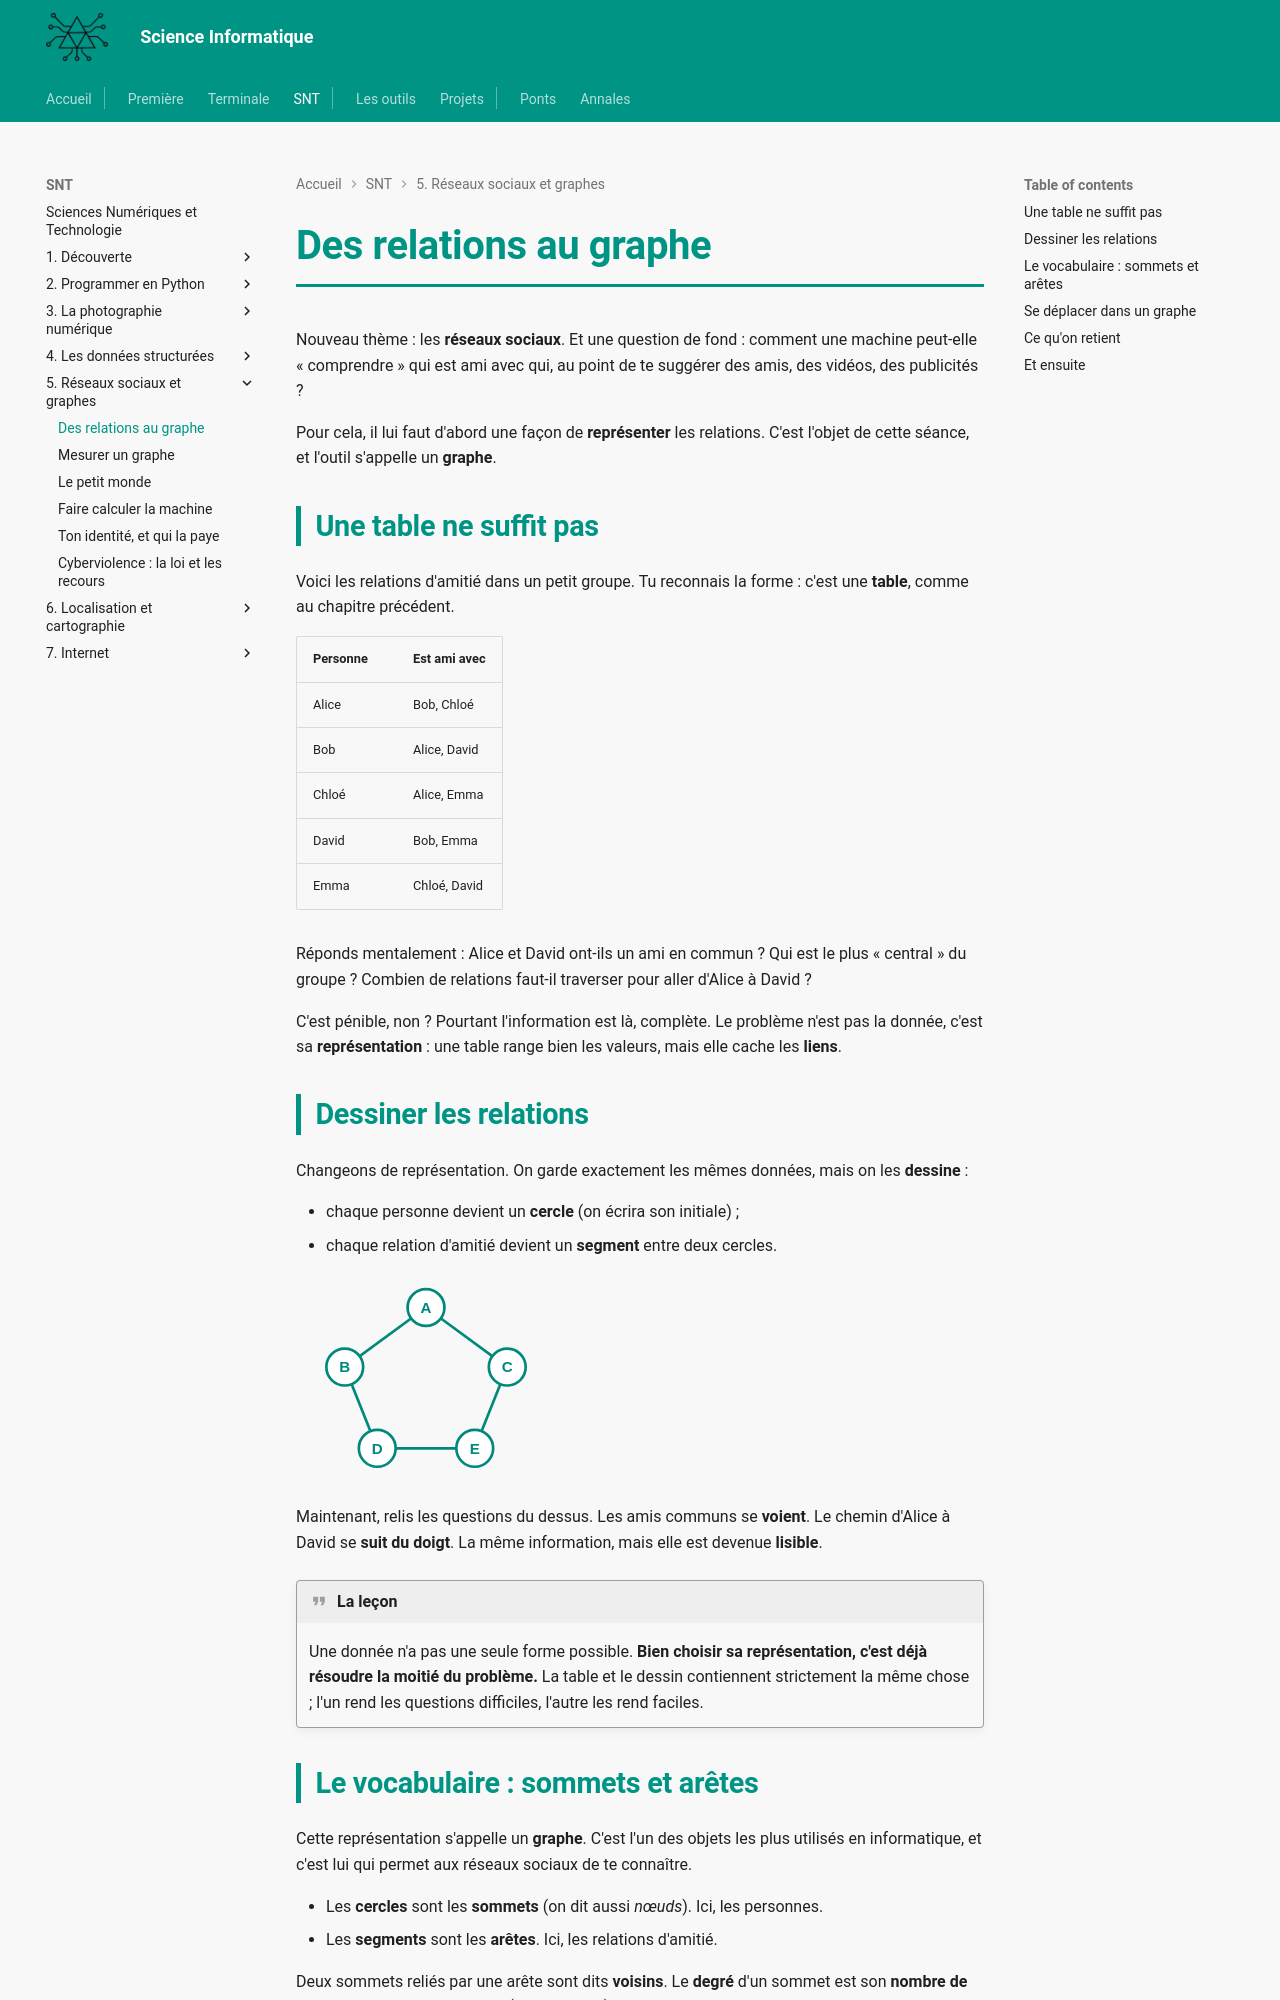

repository: MMarchand-NSI/MMarchand-NSI.github.io · page: snt/05-reseaux/1.graphe/index.html · generator: mkdocs

# Des relations au graphe

Nouveau thème : les **réseaux sociaux**. Et une question de fond : comment une machine peut-elle « comprendre » qui est ami avec qui, au point de te suggérer des amis, des vidéos, des publicités ?

Pour cela, il lui faut d'abord une façon de **représenter** les relations. C'est l'objet de cette séance, et l'outil s'appelle un **graphe**.

## Une table ne suffit pas

Voici les relations d'amitié dans un petit groupe. Tu reconnais la forme : c'est une **table**, comme au chapitre précédent.

| Personne | Est ami avec |
|---|---|
| Alice | Bob, Chloé |
| Bob | Alice, David |
| Chloé | Alice, Emma |
| David | Bob, Emma |
| Emma | Chloé, David |

Réponds mentalement : Alice et David ont-ils un ami en commun ? Qui est le plus « central » du groupe ? Combien de relations faut-il traverser pour aller d'Alice à David ?

C'est pénible, non ? Pourtant l'information est là, complète. Le problème n'est pas la donnée, c'est sa **représentation** : une table range bien les valeurs, mais elle cache les **liens**.

## Dessiner les relations

Changeons de représentation. On garde exactement les mêmes données, mais on les **dessine** :

- chaque personne devient un **cercle** (on écrira son initiale) ;
- chaque relation d'amitié devient un **segment** entre deux cercles.

<svg viewBox="0 0 240 190" width="260" role="img" aria-label="graphe des amities entre Alice Bob Chloe David Emma" style="max-width:100%;height:auto"><g stroke="#00897b" stroke-width="2.5"><line x1="120" y1="30" x2="45" y2="85"/><line x1="120" y1="30" x2="195" y2="85"/><line x1="45" y1="85" x2="75" y2="160"/><line x1="195" y1="85" x2="165" y2="160"/><line x1="75" y1="160" x2="165" y2="160"/></g><g fill="#fff" stroke="#00897b" stroke-width="2.5"><circle cx="120" cy="30" r="17"/><circle cx="45" cy="85" r="17"/><circle cx="195" cy="85" r="17"/><circle cx="75" cy="160" r="17"/><circle cx="165" cy="160" r="17"/></g><g font-family="sans-serif" font-size="14" font-weight="bold" fill="#00897b" text-anchor="middle"><text x="120" y="35">A</text><text x="45" y="90">B</text><text x="195" y="90">C</text><text x="75" y="165">D</text><text x="165" y="165">E</text></g></svg>

Maintenant, relis les questions du dessus. Les amis communs se **voient**. Le chemin d'Alice à David se **suit du doigt**. La même information, mais elle est devenue **lisible**.

!!! quote "La leçon"
    Une donnée n'a pas une seule forme possible. **Bien choisir sa représentation, c'est déjà résoudre la moitié du problème.** La table et le dessin contiennent strictement la même chose ; l'un rend les questions difficiles, l'autre les rend faciles.
